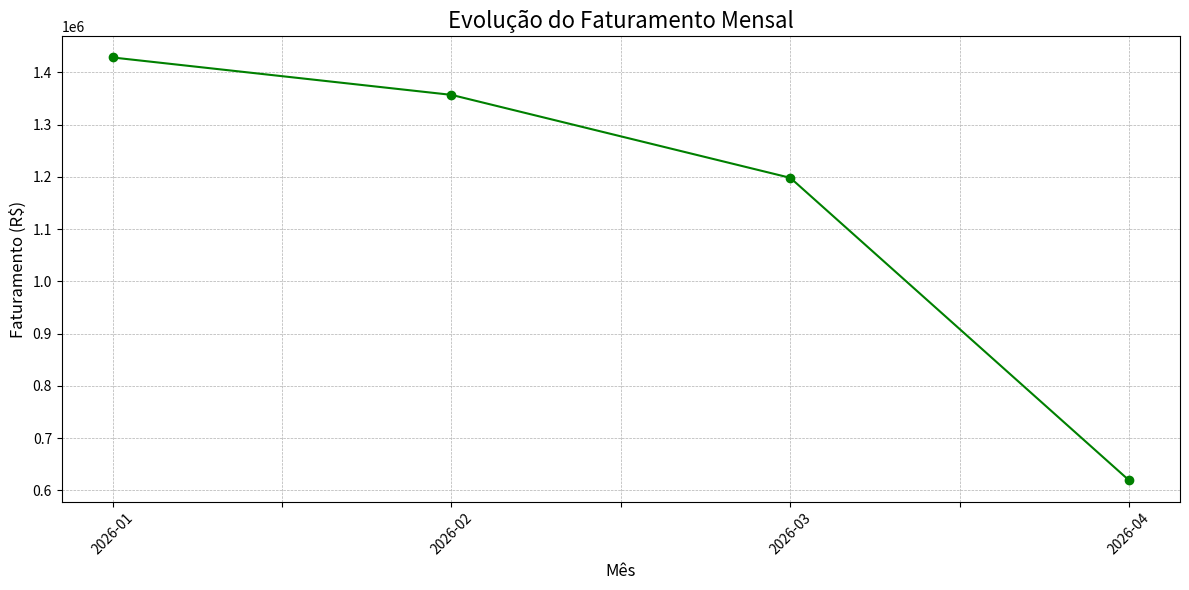

This chart was generated by the following Python code:
# Importação da biblioteca para manipulação de dados em tabelas
import pandas as pd  

# Importação da biblioteca NumPy para operações matemáticas e arrays
import numpy as np  

# Importação da biblioteca Matplotlib para geração de gráficos
import matplotlib.pyplot as plt  

# Importação da biblioteca Seaborn para visualização estatística de dados
import seaborn as sns  

# Importação da biblioteca random para geração de números aleatórios
import random  

# Importação das classes datetime e timedelta para manipulação de datas e intervalos de tempo
from datetime import datetime, timedelta 
# Definição da função para gerar dados fictícios de vendas
def dsa_gera_dados_ficticios(num_registros = 600):
    
    """
    Gera um DataFrame do Pandas com dados de vendas fictícios.
    """

    # Mensagem inicial indicando a quantidade de registros a serem gerados
    print(f"\nIniciando a geração de {num_registros} registros de vendas...")

    # Dicionário com produtos, suas categorias e preços
    produtos = {
        'Laptop Gamer': {'categoria': 'Eletrônicos', 'preco': 7500.00},
        'Mouse Vertical': {'categoria': 'Acessórios', 'preco': 250.00},
        'Teclado Mecânico': {'categoria': 'Acessórios', 'preco': 550.00},
        'Monitor Ultrawide': {'categoria': 'Eletrônicos', 'preco': 2800.00},
        'Cadeira Gamer': {'categoria': 'Móveis', 'preco': 1200.00},
        'Headset 7.1': {'categoria': 'Acessórios', 'preco': 800.00},
        'Placa de Vídeo': {'categoria': 'Hardware', 'preco': 4500.00},
        'SSD 1TB': {'categoria': 'Hardware', 'preco': 600.00}
    }

    # Cria uma lista apenas com os nomes dos produtos
    lista_produtos = list(produtos.keys())

    # Dicionário com cidades e seus respectivos estados
    cidades_estados = {
        'São Paulo': 'SP', 'Rio de Janeiro': 'RJ', 'Belo Horizonte': 'MG',
        'Porto Alegre': 'RS', 'Salvador': 'BA', 'Curitiba': 'PR', 'Fortaleza': 'CE'
    }

    # Cria uma lista apenas com os nomes das cidades
    lista_cidades = list(cidades_estados.keys())

    # Lista que armazenará os registros de vendas
    dados_vendas = []

    # Define a data inicial dos pedidos
    data_inicial = datetime(2026, 1, 1)

    # Loop para gerar os registros de vendas
    for i in range(num_registros):
        
        # Seleciona aleatoriamente um produto
        produto_nome = random.choice(lista_produtos)

        # Seleciona aleatoriamente uma cidade
        cidade = random.choice(lista_cidades)

        # Gera uma quantidade de produtos vendida entre 1 e 7
        quantidade = np.random.randint(1, 8)

        # Calcula a data do pedido a partir da data inicial
        data_pedido = data_inicial + timedelta(days = int(i/5), hours = random.randint(0, 23))

        # Se o produto for Mouse ou Teclado, aplica desconto aleatório de até 10%
        if produto_nome in ['Mouse Vertical', 'Teclado Mecânico']:
            preco_unitario = produtos[produto_nome]['preco'] * np.random.uniform(0.9, 1.0)
        else:
            preco_unitario = produtos[produto_nome]['preco']

        # Adiciona um registro de venda à lista
        dados_vendas.append({
            'ID_Pedido': 1000 + i,
            'Data_Pedido': data_pedido,
            'Nome_Produto': produto_nome,
            'Categoria': produtos[produto_nome]['categoria'],
            'Preco_Unitario': round(preco_unitario, 2),
            'Quantidade': quantidade,
            'ID_Cliente': np.random.randint(100, 150),
            'Cidade': cidade,
            'Estado': cidades_estados[cidade]
        })
    
    # Mensagem final indicando que a geração terminou
    print("Geração de dados concluída.\n")

    # Retorna os dados no formato de DataFrame
    return pd.DataFrame(dados_vendas)

#Gera os dados chamando a função
df_vendas = dsa_gera_dados_ficticios(500)
print(type(df_vendas))
#print(df_vendas)
df_vendas.head() #ver as 5 primeiras linhas
df_vendas.tail() #ver as 5 últimas
df_vendas.info() #ver informações gerais
df_vendas.describe() #ver estatísticas descritivas
#Converter a Data Pedido em formato datetime
df_vendas["Data_Pedido"] = pd.to_datetime(df_vendas["Data_Pedido"])
#Criando a coluna Faturamento
df_vendas["Faturamento"] = df_vendas["Preco_Unitario"] * df_vendas["Quantidade"]
df_vendas['Status_Entrega'] = df_vendas['Estado'].apply(lambda estado: "Rapida" if estado in ["SP","RJ","MG"] else "Normal")
print(df_vendas)
print(df_vendas.info())

#Análise 1 Top 10 Produtos
#Agrupa por nome de produto, soma a quantidade e ordena para encontrar os mais vendidos
#top_10_produtos = df_vendas.groupby('Nome_Produto')['Quantidade'].sum().sort_values(ascending=False).head(10)
#print(top_10_produtos)
#Criar o gráfico
#sns.set_style("whitegrid")
#plt.figure(figsize=(12,7))
#top_10_produtos.sort_values(ascending=True).plot(kind="barh",color="skyblue")

#Adiciona títulos e labels do gráfico
#plt.title ("Meu gráfico", fontsize = 18)
#plt.xlabel("Quantidade Vendida", fontsize = 12)
#plt.ylabel("Produto", fontsize = 12)

#Exibir o gráfico
#plt.tight_layout()
#plt.show()

#Análise 2
#Cria uma coluna para o mês para fazer agrupamento mensal
df_vendas['Mes'] = df_vendas['Data_Pedido'].dt.to_period('M')
#Agrupa por mês e soma o faturamento
faturamento_mensal = df_vendas.groupby('Mes')['Faturamento'].sum()
#Converter para string para exibir no gráfico
faturamento_mensal.index = faturamento_mensal.index.strftime("%Y-%m")
faturamento_mensal.map("R$ {:,.2f}".format)
plt.figure(figsize=[12,6])
faturamento_mensal.plot(kind="line",marker = 'o',linestyle = '-',color='green')
plt.title("Evolução do Faturamento Mensal", fontsize = 16)
plt.xlabel("Mês", fontsize = 12)
plt.ylabel("Faturamento (R$)", fontsize = 12)
#Rotação em 45º graus
plt.xticks(rotation = 45)
#Colocar grade tracejada e linhas finas
plt.grid(True,which='both',linestyle = '--',linewidth = 0.5)
#Ajusta os elementos para não sobreporem
plt.tight_layout()
#Exibe
plt.show()
